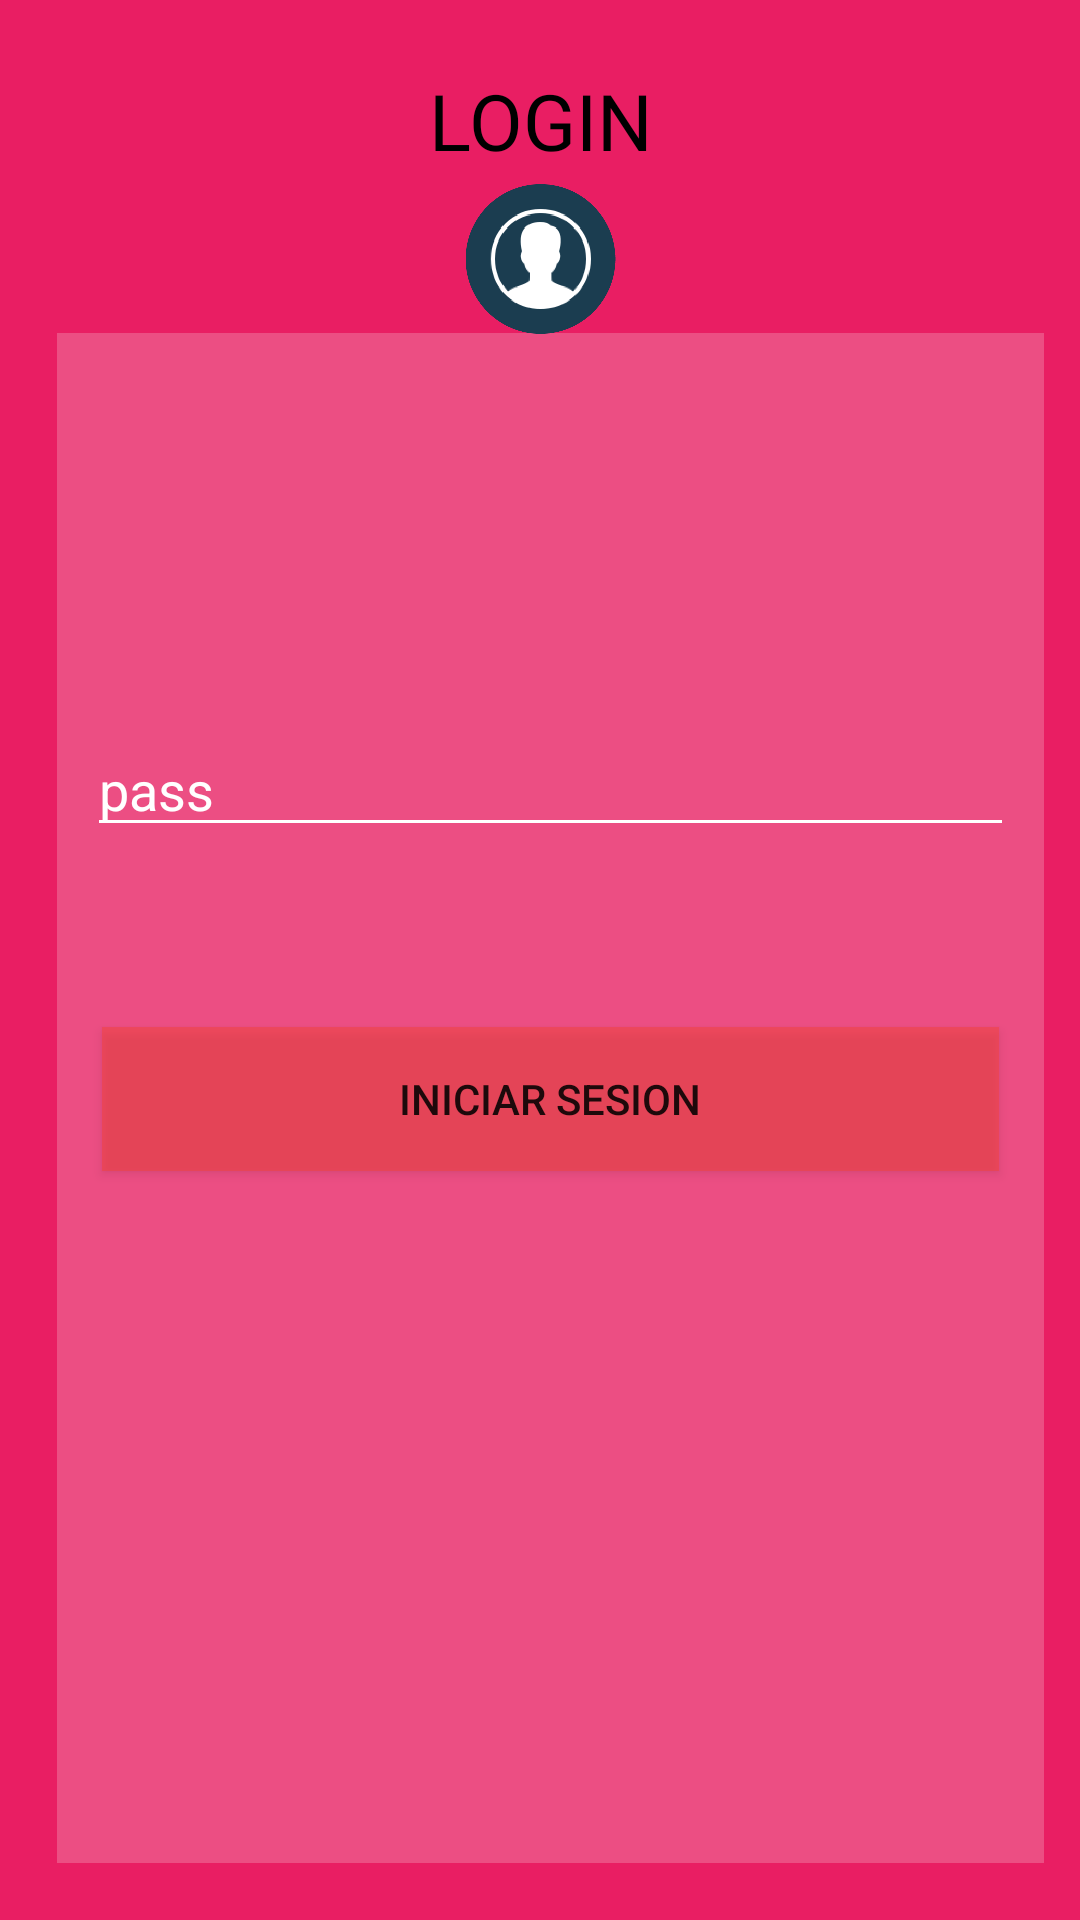

Reconstruct the res/layout file that produces this screen, plus the resources it refers to.
<!-- AndroidManifest.xml: application theme Theme.Catalogo_Ushas -->
<!-- res/layout/activity_main.xml -->
<?xml version="1.0" encoding="utf-8"?>
<androidx.constraintlayout.widget.ConstraintLayout xmlns:android="http://schemas.android.com/apk/res/android"
    xmlns:app="http://schemas.android.com/apk/res-auto"
    xmlns:tools="http://schemas.android.com/tools"
    android:layout_width="match_parent"
    android:layout_height="match_parent"
    tools:context=".MainActivity"
    android:background="@color/primary2">

    <TextView
        android:id="@+id/textView"
        android:layout_width="113dp"
        android:layout_height="43dp"
        android:layout_marginStart="5dp"
        android:layout_marginTop="5dp"
        android:layout_marginEnd="5dp"
        android:layout_marginBottom="5dp"
        android:gravity="center"
        android:text="LOGIN"
        android:textColor="#000"
        android:textSize="26sp"
        android:typeface="sans"
        app:layout_constraintBottom_toBottomOf="parent"
        app:layout_constraintEnd_toEndOf="parent"
        app:layout_constraintHorizontal_bias="0.501"
        app:layout_constraintStart_toStartOf="parent"
        app:layout_constraintTop_toTopOf="parent"
        app:layout_constraintVertical_bias="0.023" />

    <LinearLayout
        android:id="@+id/linearLayout"
        android:layout_width="329dp"
        android:layout_height="510dp"
        android:layout_marginTop="40dp"
        android:background="#40F1DBE3"
        android:orientation="vertical"
        app:layout_constraintBottom_toBottomOf="parent"
        app:layout_constraintEnd_toEndOf="parent"
        app:layout_constraintHorizontal_bias="0.609"
        app:layout_constraintStart_toStartOf="parent"
        app:layout_constraintTop_toBottomOf="@+id/textView"
        app:layout_constraintVertical_bias="0.333">

        <LinearLayout
            android:layout_width="match_parent"
            android:layout_height="wrap_content"
            android:orientation="horizontal">

        </LinearLayout>

        <LinearLayout
            android:layout_width="match_parent"
            android:layout_height="wrap_content"
            android:layout_marginTop="50dp"
            android:orientation="horizontal"
            android:padding="10dp">


            <Spinner
                android:id="@+id/textUser"
                android:layout_width="match_parent"
                android:layout_height="wrap_content"
                android:backgroundTint="@color/white"
                android:hint="Usuer"
                android:background="#57FFFFFF"
                android:textColor="@color/white"
                android:textColorHint="@color/white" />


        </LinearLayout>

        <LinearLayout
            android:layout_width="match_parent"
            android:layout_height="wrap_content"
            android:layout_marginTop="50dp"
            android:orientation="horizontal"
            android:padding="10dp">


            <EditText
                android:id="@+id/textpass"
                android:layout_width="match_parent"
                android:layout_height="wrap_content"
                android:backgroundTint="@color/white"
                android:hint="pass"
                android:inputType="textPassword"
                android:textColor="@color/white"
                android:textColorHint="@color/white" />

        </LinearLayout>

        <Button
            android:id="@+id/btn_Login"
            android:layout_width="match_parent"
            android:layout_height="wrap_content"
            android:layout_marginLeft="15dp"
            android:layout_marginTop="50dp"
            android:layout_marginRight="15dp"
            android:background="#79F44336"
            android:text="iniciar sesion" />


    </LinearLayout>

    <ImageView
        android:id="@+id/imageView"
        android:layout_width="97dp"
        android:layout_height="50dp"
        android:layout_marginTop="5dp"
        android:layout_marginBottom="5dp"
        android:src="@drawable/user1"
        app:layout_constraintBottom_toTopOf="@+id/linearLayout"
        app:layout_constraintEnd_toEndOf="parent"
        app:layout_constraintStart_toStartOf="parent"
        app:layout_constraintTop_toBottomOf="@+id/textView"
        app:layout_goneMarginBottom="10dp"
        app:layout_goneMarginTop="10dp" />


</androidx.constraintlayout.widget.ConstraintLayout>
<!-- resources referenced by this layout -->
<resources>
  <color name="primary2">#E91E63</color>
  <color name="white">#FFFFFFFF</color>
  <!-- drawable user1: png bitmap (drawable-v24, 17493 bytes) -->
  <style name="Theme.Catalogo_Ushas" parent="Theme.MaterialComponents.DayNight.DarkActionBar.Bridge">
          
          <item name="colorPrimary">@color/primary2</item>
          <item name="colorPrimaryVariant">@color/primary_dark2</item>
          <item name="colorOnPrimary">@color/white</item>
          
          <item name="colorSecondary">@color/primary_light2</item>
          <item name="colorSecondaryVariant">@color/primary_text2</item>
          <item name="colorOnSecondary">@color/black</item>
          
          <item name="android:statusBarColor" tools:targetApi="l">?attr/colorPrimaryVariant</item>
          
      </style>
  <color name="primary_dark2">#C2185B</color>
  <color name="primary_light2">#F8BBD0</color>
  <color name="primary_text2">#212121</color>
  <color name="black">#FF000000</color>
</resources>
